10-way image classification set "split_data" from GitHub (SaiDhanyaa/Automated_Music_Genre_Classification_with_Deep_Learning_Techniques); label vocabulary: blues, classical, country, disco, hip-hop, jazz, metal, pop, reggae, rock.

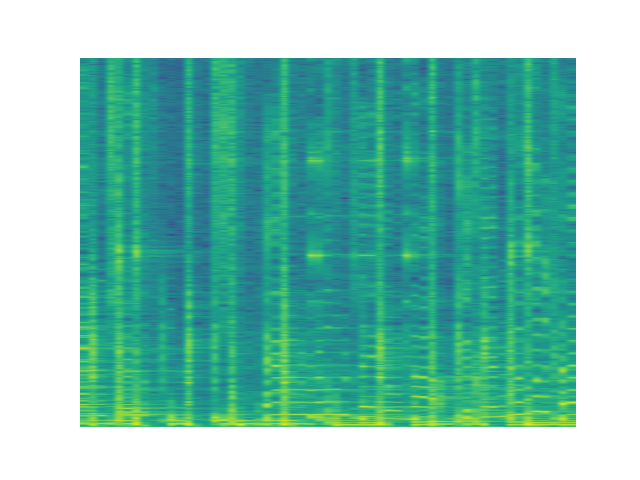
Label: reggae

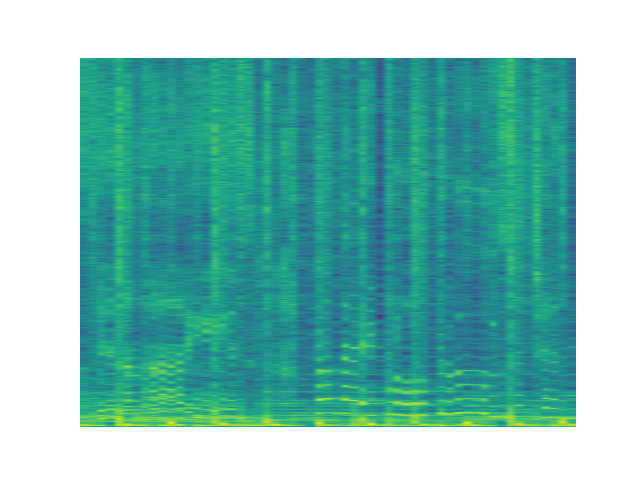
Label: pop

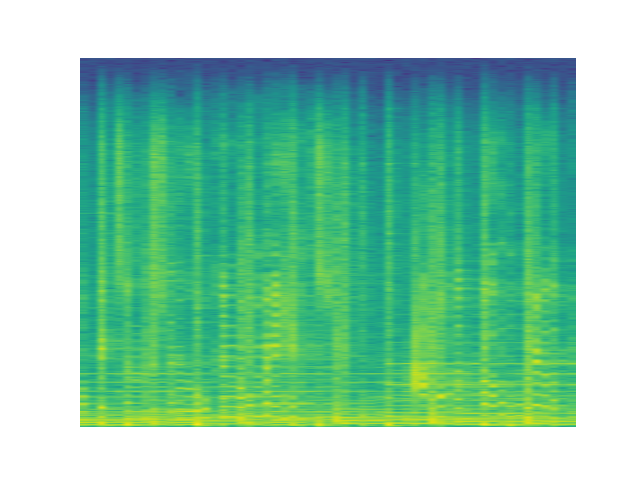
Label: disco

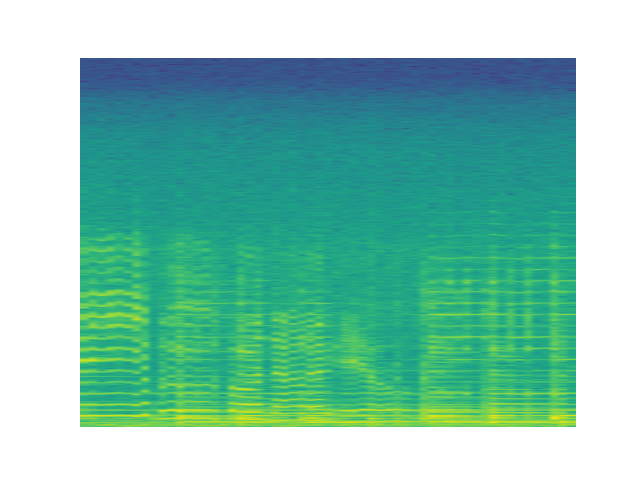
Label: blues

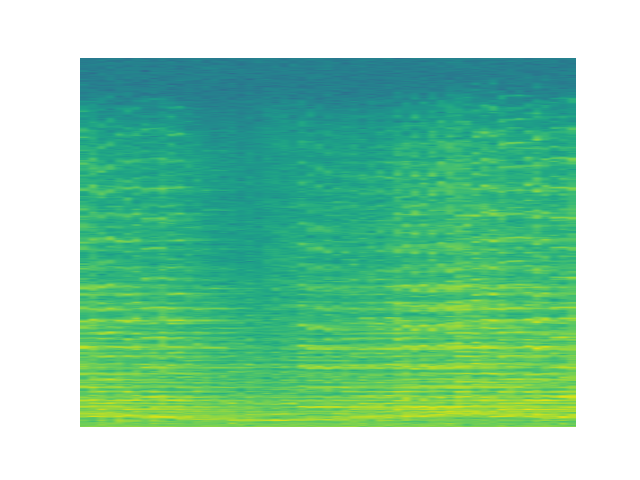
Label: classical

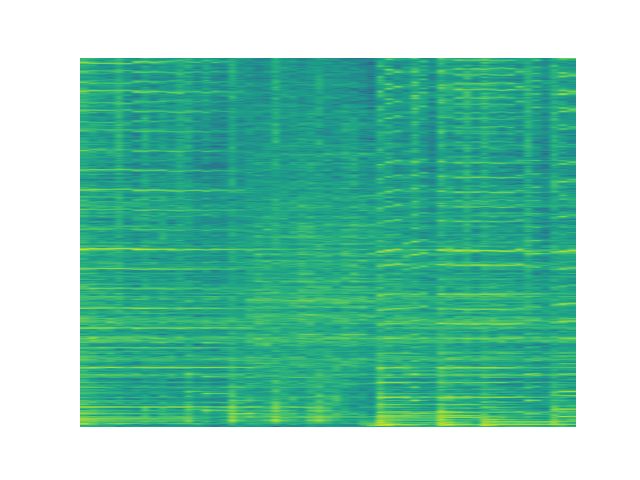
Label: jazz
